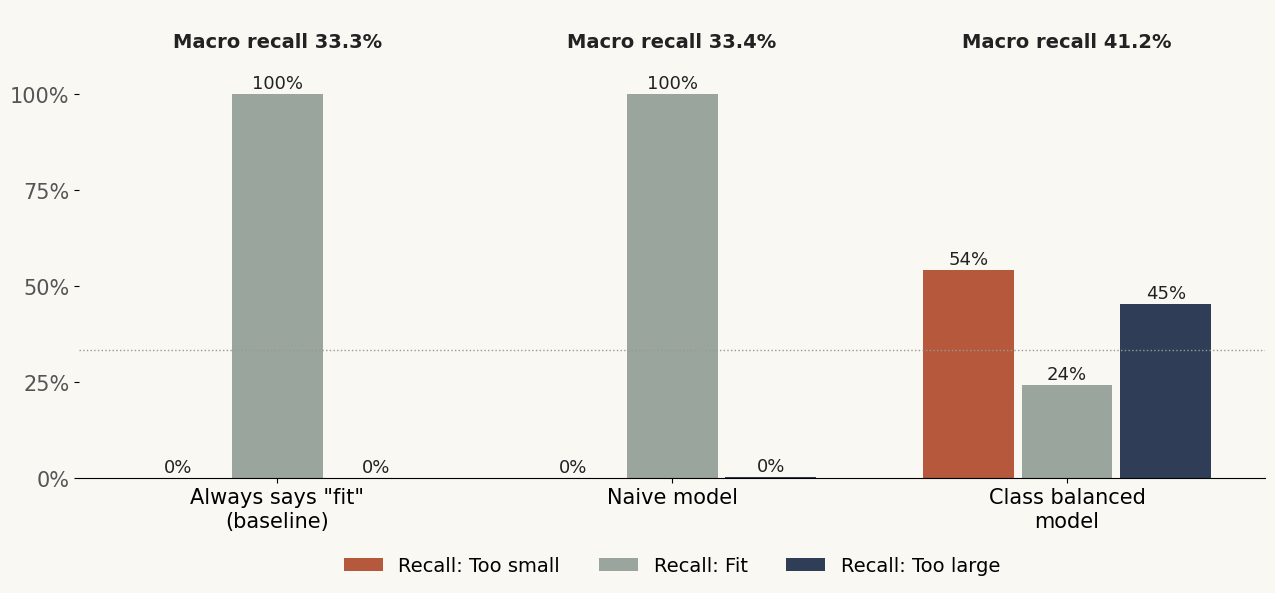

Generate this figure with matplotlib:
import matplotlib; matplotlib.use('Agg')
import matplotlib.pyplot as plt, numpy as np
from matplotlib import font_manager
plt.rcParams.update({'font.family':'DejaVu Sans','font.size':15})
models=['Always says "fit"\n(baseline)','Naive model','Class balanced\nmodel']
small=[0,0.0,54.2]; fit=[100,100,24.2]; large=[0,0.2,45.3]; macro=[33.3,33.4,41.2]
x=np.arange(3); w=0.25
fig,ax=plt.subplots(figsize=(13,6.2),dpi=200); fig.patch.set_facecolor('#faf8f3'); ax.set_facecolor('#faf8f3')
c=['#b5583c','#9aa59d','#2f3e56']
for i,(vals,lab) in enumerate([(small,'Too small'),(fit,'Fit'),(large,'Too large')]):
    b=ax.bar(x+(i-1)*w,vals,w*0.92,color=c[i],label=f'Recall: {lab}')
    for r,v in zip(b,vals): ax.text(r.get_x()+r.get_width()/2,v+1.5,f'{v:.0f}%',ha='center',fontsize=13,color='#222')
for xi,m in zip(x,macro): ax.text(xi,112,f'Macro recall {m:.1f}%',ha='center',fontsize=14,fontweight='bold',color='#222')
ax.set_xticks(x,models,fontsize=15); ax.set_ylim(0,122); ax.set_yticks([0,25,50,75,100],['0%','25%','50%','75%','100%'],color='#555')
for s in ['top','right','left']: ax.spines[s].set_visible(False)
ax.axhline(33.3,ls=':',color='#999',lw=1); ax.legend(frameon=False,loc='upper center',bbox_to_anchor=(0.5,-0.13),ncol=3,fontsize=14)
plt.tight_layout(); plt.savefig('slide10_recall_chart.png',facecolor=fig.get_facecolor())
